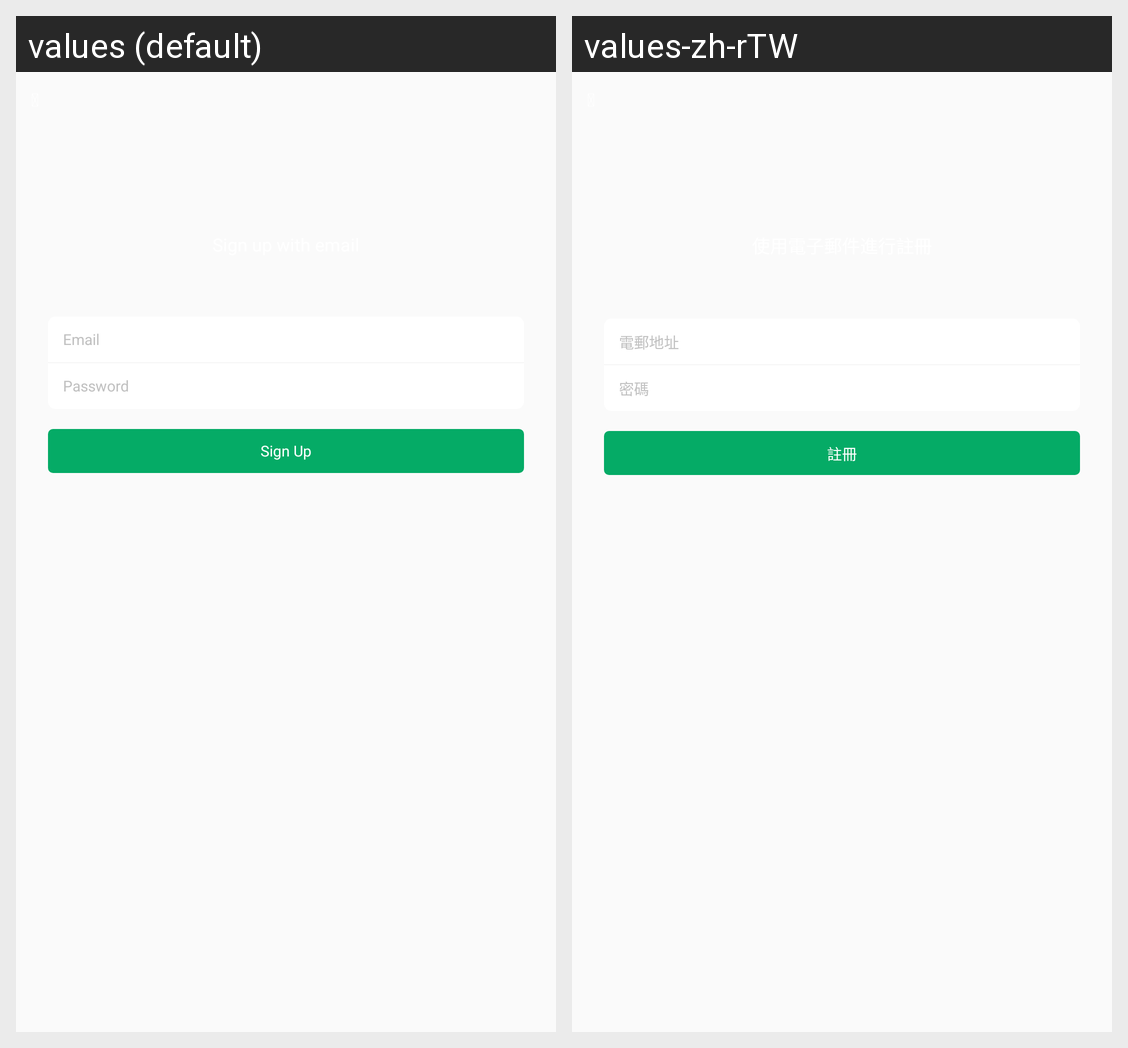

Translations of the strings shown on this Android screen, per locale in the grid:
Android screen res/layout/activity_register_by_email.xml rendered under 2 locales, left to right: values (default), values-zh-rTW. Device: Nexus 5 (rendered at 1080×1920; each locale shown at half size, 540×960, under a caption strip naming it); theme TranslucentTheme.
Strings drawn on this screen, with the default value and each locale's value (text and hints the layout hard-codes, and strings that could not be matched under every locale, appear in the picture but are not listed):

email
  values: Email
  values-zh-rTW: 電郵地址

password
  values: Password
  values-zh-rTW: 密碼

register
  values: Sign Up
  values-zh-rTW: 註冊
